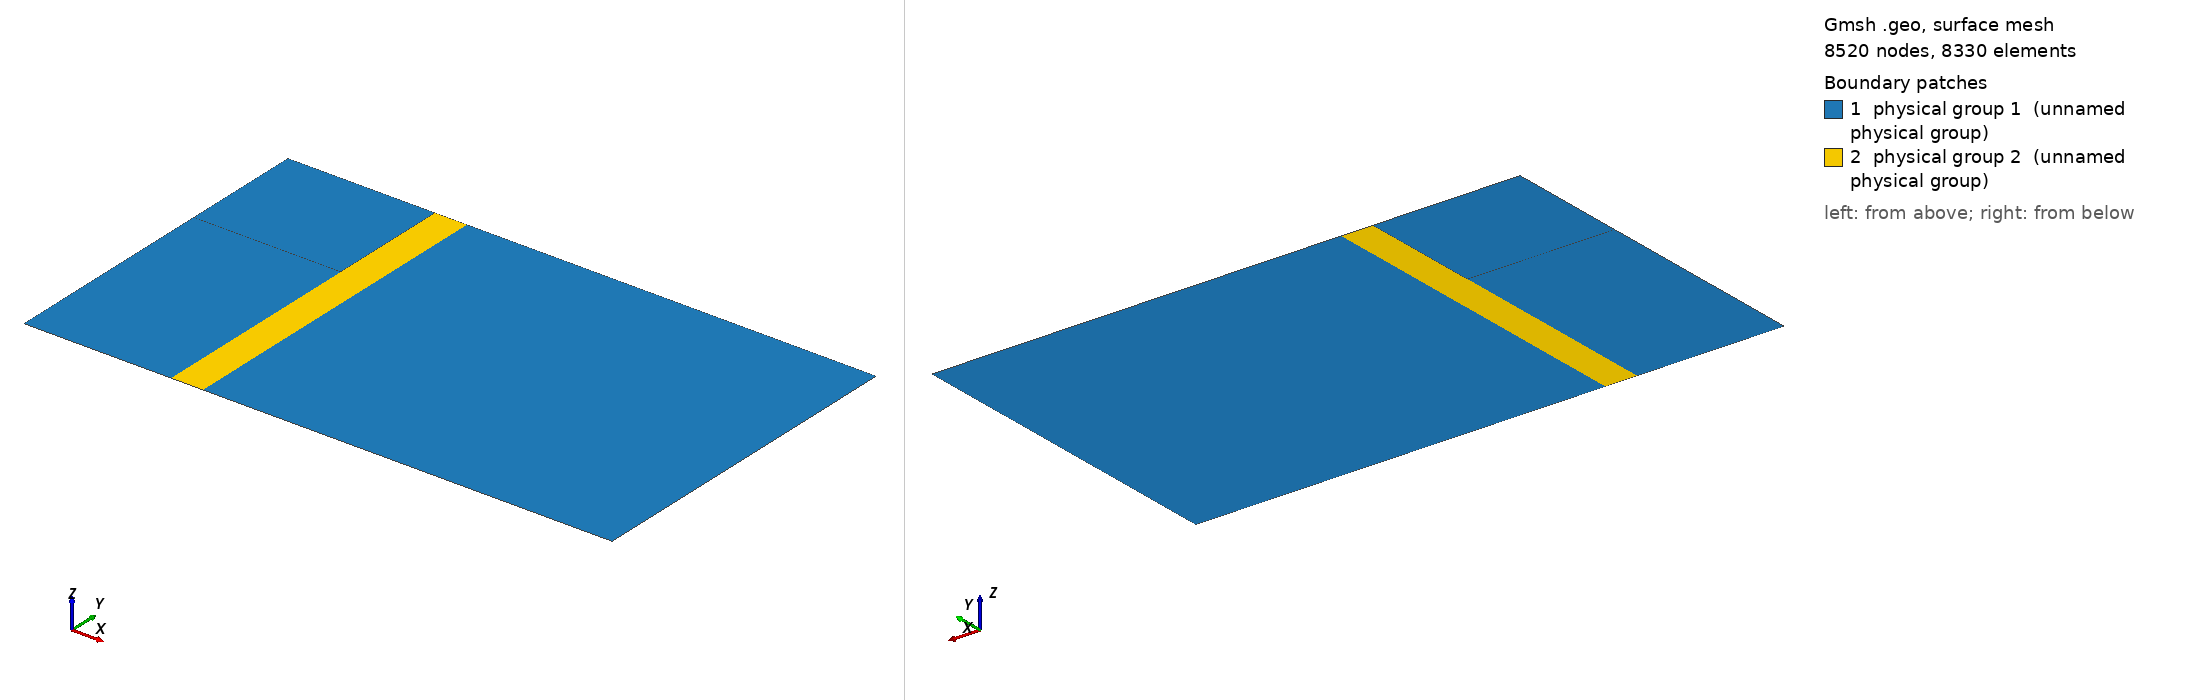

Gmsh geometry script, surface-meshed: 8520 nodes, 8330 surface elements. Boundary patches (legend numbers): 1 physical group 1 (unnamed physical group), 2 physical group 2 (unnamed physical group). Left view from above one corner, right view from below the opposite corner. Legend entries are the model's physical surfaces. The drawing asked Gmsh for element sizes between 1% and 20% of the model's largest extent; the script's own settings can give other sizes.

=== planar_2d_4.geo (drawn) ===
// ----------------------------------------------------------------------------
//
// Gmsh GEO file
//
// Heterogenous domain for 2D planar problem
// - Structured quadrilateral mesh
// - Two different medium
//     - Water (x < 0.03 m, x > 0.0365 m)
//     - Bone (0.03 m < x < 0.0365 m)
// ----------------------------------------------------------------------------


speedOfSound = 1500;
sourceFrequency = 500000;

wavelength = speedOfSound / sourceFrequency;
domainRadius = 0.035;
domainLength = 0.12;

sourceRadius = 0.01;
numElementPerWavelength = 3;

hmin = 0.005;  // placeholder for the mesh size

// ------------------------------------------------------------------------- //
// Rectangle 1 (Medium 1)                                                    //
// ------------------------------------------------------------------------- //

Point(1) = {0., -sourceRadius, 0., hmin};
Point(2) = {0.03, -sourceRadius, 0., hmin};
Point(3) = {0.03, sourceRadius, 0., hmin};
Point(4) = {0., sourceRadius, 0., hmin};

Line(1) = {1, 2};
Line(2) = {2, 3};
Line(3) = {3, 4};
Line(4) = {4, 1};

Line Loop(101) = {1, 2, 3, 4};
Ruled Surface(102) = {101};

// ------------------------------------------------------------------------- //
// Rectangle 2 (Medium 1)                                                    //
// ------------------------------------------------------------------------- //

Point(5) = {0., -domainRadius, 0., hmin};
Point(6) = {0.03, -domainRadius, 0., hmin};

Line(5) = {1, 5};
Line(6) = {5, 6};
Line(7) = {6, 2};

Line Loop(201) = {5, 6, 7, -1};
Ruled Surface(202) = {201};

// ------------------------------------------------------------------------- //
// Rectangle 3 (Medium 1)                                                    //
// ------------------------------------------------------------------------- //

Point(7) = {0., domainRadius, 0., hmin};
Point(8) = {0.03, domainRadius, 0., hmin};

Line(8) = {4, 7};
Line(9) = {7, 8};
Line(10) = {8, 3};

Line Loop(301) = {8, 9, 10, 3};
Ruled Surface(302) = {301};

// ------------------------------------------------------------------------- //
// Rectangle 4 (Medium 2)                                                    //
// ------------------------------------------------------------------------- //

Point(9) = {0.0365, -sourceRadius, 0., hmin};
Point(10) = {0.0365, sourceRadius, 0., hmin};

Line(11) = {2, 9};
Line(12) = {9, 10};
Line(13) = {10, 3};

Line Loop(401) = {11, 12, 13, -2};
Ruled Surface(402) = {401};

// ------------------------------------------------------------------------- //
// Rectangle 5 (Medium 2)                                                    //
// ------------------------------------------------------------------------- //

Point(11) = {0.0365, -domainRadius, 0., hmin};

Line(14) = {6, 11};
Line(15) = {11, 9};

Line Loop(501) = {14, 15, -11, -7};
Ruled Surface(502) = {501};

// ------------------------------------------------------------------------- //
// Rectangle 6 (Medium 2)                                                    //
// ------------------------------------------------------------------------- //

Point(12) = {0.0365, domainRadius, 0., hmin};

Line(16) = {10, 12};
Line(17) = {12, 8};

Line Loop(601) = {-13, 16, 17, 10};
Ruled Surface(602) = {601};

// ------------------------------------------------------------------------- //
// Rectangle 7 (Medium 1)                                                    //
// ------------------------------------------------------------------------- //

Point(13) = {domainLength, -sourceRadius, 0., hmin};
Point(14) = {domainLength, sourceRadius, 0., hmin};

Line(18) = {9, 13};
Line(19) = {13, 14};
Line(20) = {14, 10};

Line Loop(701) = {18, 19, 20, -12};
Ruled Surface(702) = {701};

// ------------------------------------------------------------------------- //
// Rectangle 8 (Medium 1)                                                    //
// ------------------------------------------------------------------------- //

Point(15) = {domainLength, -domainRadius, 0., hmin};

Line(21) = {11, 15};
Line(22) = {15, 13};

Line Loop(801) = {21, 22, -18, -15};
Ruled Surface(802) = {801};

// ------------------------------------------------------------------------- //
// Rectangle 8 (Medium 1)                                                    //
// ------------------------------------------------------------------------- //

Point(16) = {domainLength, domainRadius, 0., hmin};

Line(23) = {14, 16};
Line(24) = {16, 12};

Line Loop(901) = {-20, 23, 24, -16};
Ruled Surface(902) = {901};

// ----------------------- //
// Tag curves and surfaces //
// ----------------------- //

Physical Curve(1) = {4};
Physical Curve(2) = {6, 9, 14, 17, 19, 21, 22, 23, 24};
Physical Curve(3) = {5, 8};

Physical Surface(1) = {102, 202, 302, 702, 802, 902};
Physical Surface(2) = {402, 502, 602};

// =============== //
// Set transfinite //
// =============== //

Transfinite Line {1, 3, 6, 9} = numElementPerWavelength * 0.03 
    / wavelength + 1;
Transfinite Line {11, 13, 14, 17} = numElementPerWavelength * 0.0065
    / wavelength + 1;
Transfinite Line {18, 20, 21, 24} = numElementPerWavelength * (domainLength
    - 0.0365) / wavelength + 1;
Transfinite Line {2, 4, 12, 19} = numElementPerWavelength * 2 * sourceRadius
    / wavelength + 1;
Transfinite Line {5, 7, 8, 10, 15, 16, 22, 23} = numElementPerWavelength
    * (domainRadius - sourceRadius) / wavelength + 1;

Transfinite Surface "*";
Recombine Surface "*";
